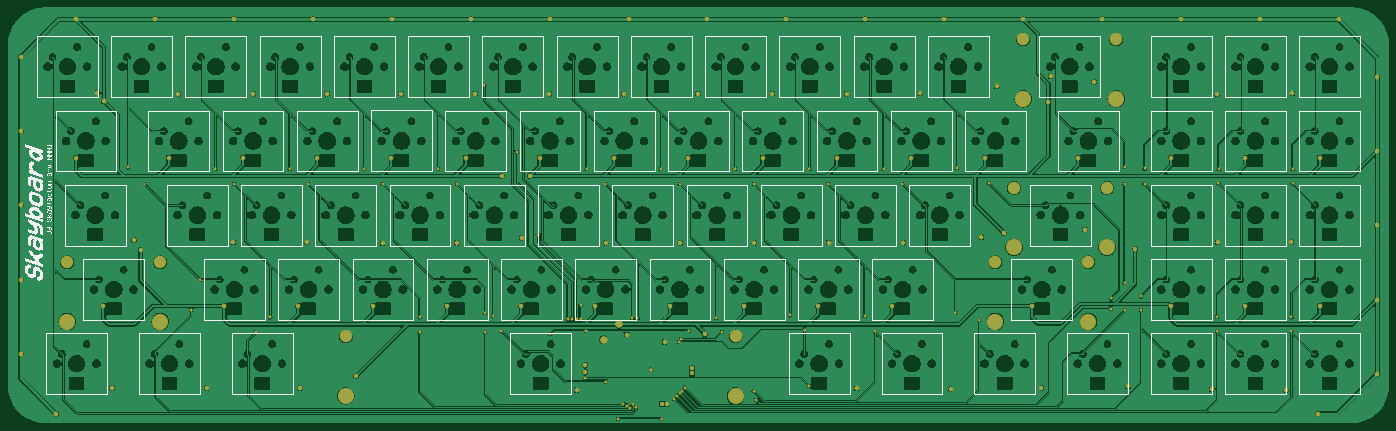
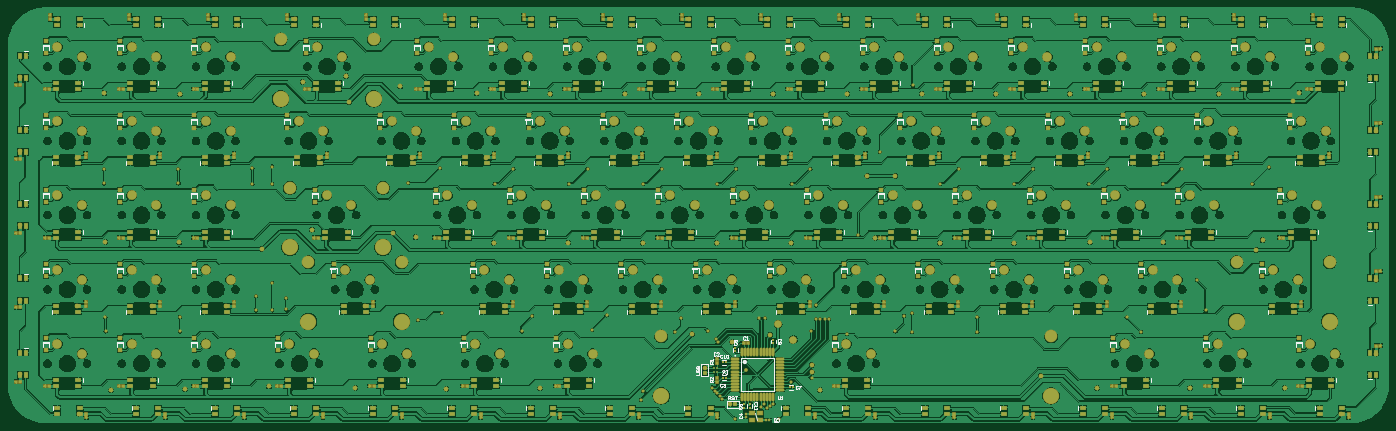
Circuit board: 9 layer files. Board 354.4 x 106.7 mm.
- bottom_copper: SkayboardRev4.GBL (787730 bytes)
- bottom_silk: SkayboardRev4.GBO (17408 bytes)
- paste: SkayboardRev4.GBP (19076 bytes)
- bottom_mask: SkayboardRev4.GBS (28107 bytes)
- outline: SkayboardRev4.GM1 (273 bytes)
- top_copper: SkayboardRev4.GTL (619530 bytes)
- top_silk: SkayboardRev4.GTO (21804 bytes)
- paste: SkayboardRev4.GTP (272 bytes)
- top_mask: SkayboardRev4.GTS (9298 bytes)

=== bottom_copper: SkayboardRev4.GBL (787730 bytes, source omitted) ===
=== bottom_silk: SkayboardRev4.GBO (17408 bytes, source omitted) ===
=== paste: SkayboardRev4.GBP (19076 bytes, source omitted) ===
=== bottom_mask: SkayboardRev4.GBS (28107 bytes, source omitted) ===
=== outline: SkayboardRev4.GM1 ===
G04*
G04 #@! TF.GenerationSoftware,Altium Limited,Altium Designer,20.1.14 (287)*
G04*
G04 Layer_Color=16711935*
%FSLAX25Y25*%
%MOIN*%
G70*
G04*
G04 #@! TF.SameCoordinates,5E7EC535-6302-435E-A40C-08F812187638*
G04*
G04*
G04 #@! TF.FilePolarity,Positive*
G04*
G01*
G75*
M02*

=== top_copper: SkayboardRev4.GTL (619530 bytes, source omitted) ===
=== top_silk: SkayboardRev4.GTO (21804 bytes, source omitted) ===
=== paste: SkayboardRev4.GTP ===
G04*
G04 #@! TF.GenerationSoftware,Altium Limited,Altium Designer,20.1.14 (287)*
G04*
G04 Layer_Color=8421504*
%FSLAX25Y25*%
%MOIN*%
G70*
G04*
G04 #@! TF.SameCoordinates,5E7EC535-6302-435E-A40C-08F812187638*
G04*
G04*
G04 #@! TF.FilePolarity,Positive*
G04*
G01*
G75*
M02*

=== top_mask: SkayboardRev4.GTS (9298 bytes, source omitted) ===
